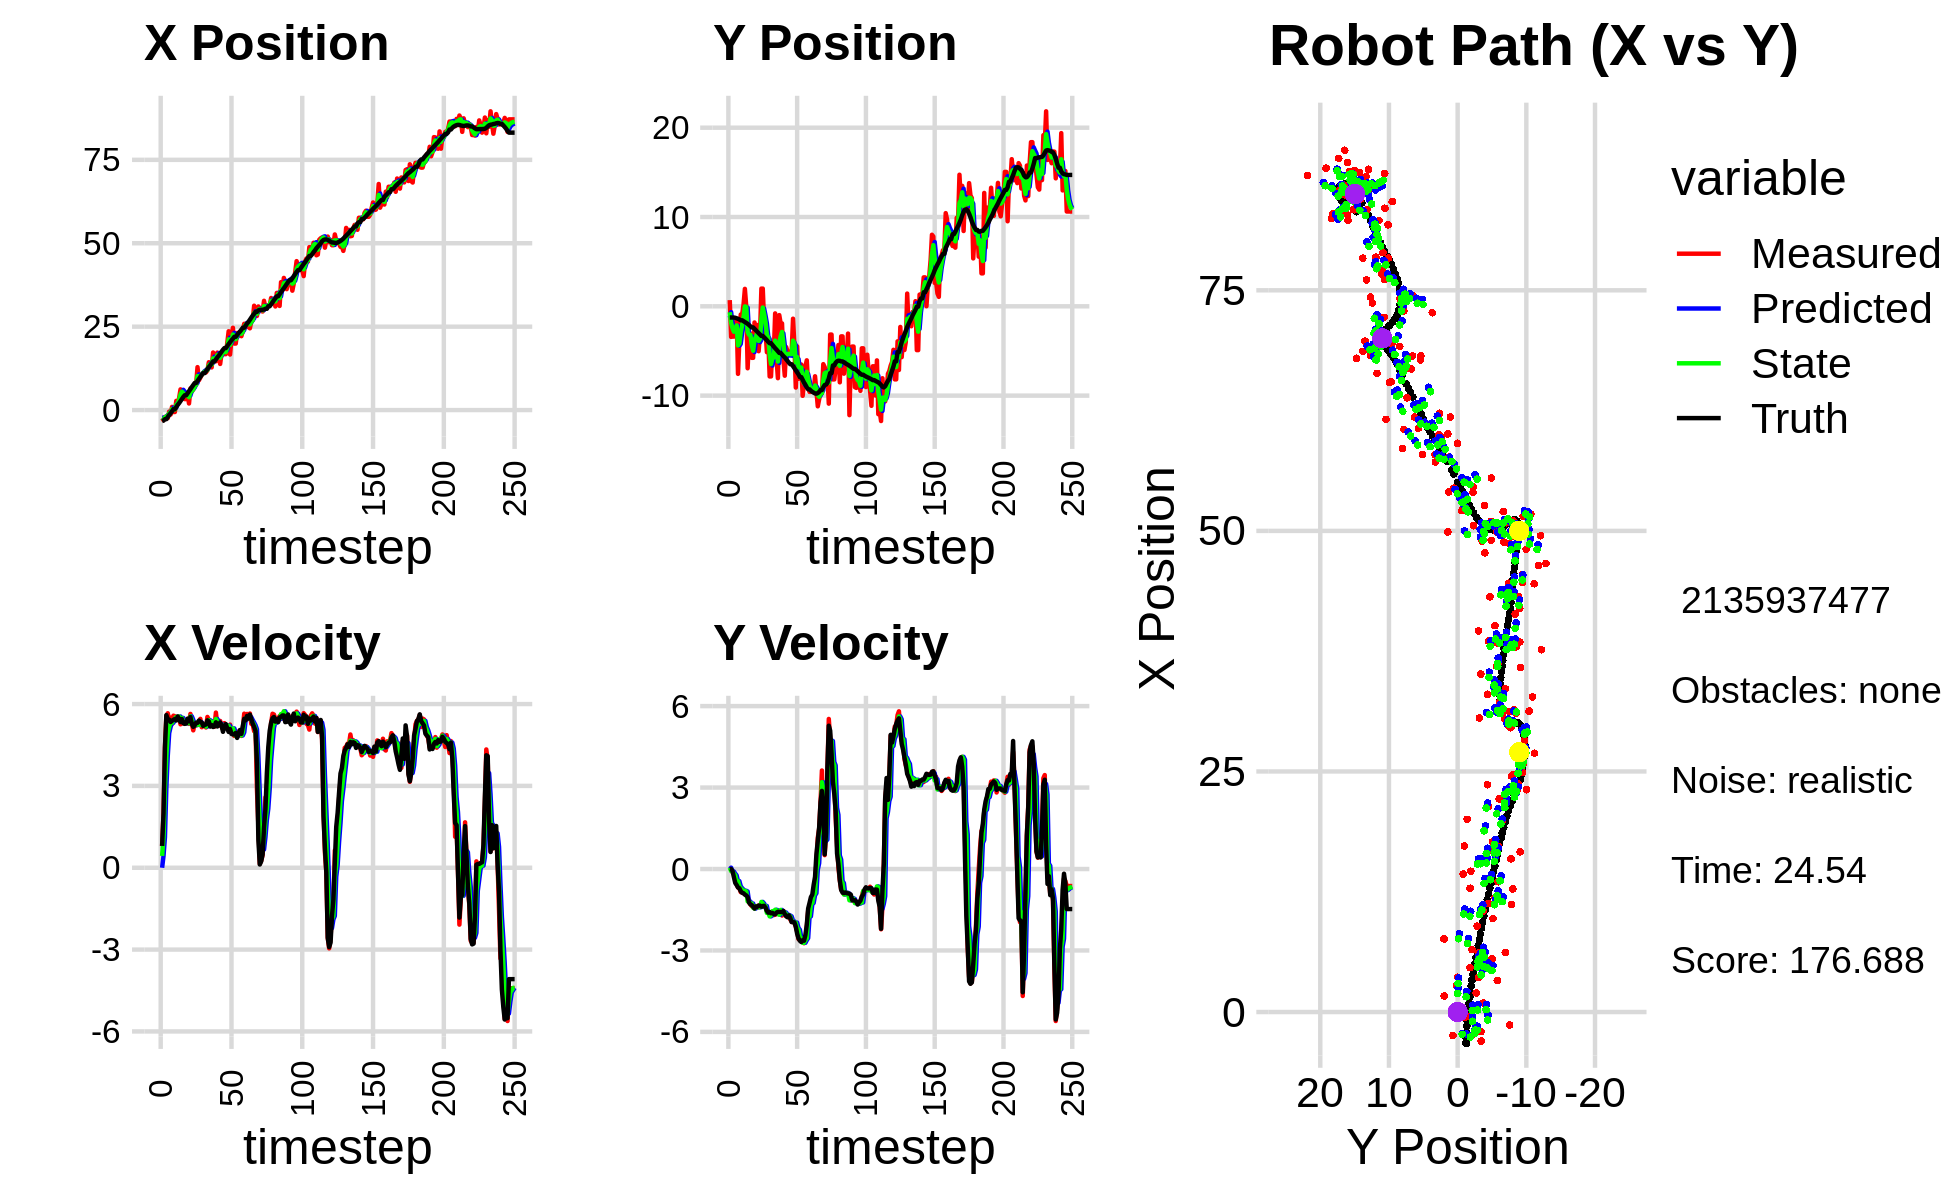

The data file committed next to this chart (first rows):
-4.320575118136287252e+00, -2.243815600972990598e+00, 0.000000000000000000e+00, 0.000000000000000000e+00, 0.000000000000000000e+00, 0.000000000000000000e+00, 0.000000000000000000e+00, 0.000000000000000000e+00, -2.287418901522631831e+00, -1.274847557819454691e+00, 0.000000000000000000e+00, 0.000000000000000000e+00, -3.287988424303411428e+00, -1.251973628645650871e+00, 0.000000000000000000e+00, 0.000000000000000000e+00, 0.000000000000000000e+00, -2.532673242967575788e-04
-2.437254547616770406e+00, 6.943616915351119578e-01, 8.009999956080570138e-01, -7.421661847373446121e-05, -2.287418901522631831e+00, -1.274847557819454691e+00, 0.000000000000000000e+00, 0.000000000000000000e+00, -2.316354711188779447e+00, -6.640329377590027393e-01, 4.336400042390490261e-01, 4.958917686211842396e-02, -3.284696340478253873e+00, -1.251973505713254387e+00, 8.000000000000000444e-01, 0.000000000000000000e+00, 8.000000119209289551e-01, 9.265495464205741882e-05
-3.016368537859669186e+00, -3.423146545928954065e+00, 1.992996117883527374e+00, -3.949144749950459291e-03, -2.272990710764874578e+00, -6.590740200727909226e-01, 4.336400042390490261e-01, 4.958917686211842396e-02, -2.585326581004451008e+00, -1.849694886971183116e+00, 1.119541864377260332e+00, -7.417337261140172222e-02, -3.148240804667635562e+00, -1.251993000203265316e+00, 2.000000000000000000e+00, 0.000000000000000000e+00, 2.000000000000000000e+00, 1.981508918106555939e-03
-2.036377727772136659e+00, -3.391473004950835257e+00, 4.405476591139641407e+00, -1.158687900482959637e-01, -2.473372394566724974e+00, -1.857112224232323250e+00, 1.119541864377260332e+00, -7.417337261140172222e-02, -2.236722267220856875e+00, -2.460826494269400033e+00, 2.940450722284993823e+00, -8.950290696396723256e-02, -2.720533132523273778e+00, -1.257152984018098163e+00, 4.399000000000000021e+00, -7.199999999999999456e-02, 4.400000095367431641e+00, 2.629501745104789734e-02
-2.036377727772136659e+00, -3.391473004950835257e+00, 5.564075851652258820e+00, -1.463412013048768778e-01, -1.942677194992357581e+00, -2.469776784965796779e+00, 2.940450722284993823e+00, -8.950290696396723256e-02, -1.907151892802888771e+00, -2.846223403388757678e+00, 4.103604403140494128e+00, -1.660483934785282334e-01, -2.720533132523273778e+00, -1.257152984018098163e+00, 5.594999999999999751e+00, -2.999999999999999889e-01, 5.603000164031982422e+00, 2.629501745104789734e-02
-2.415732920064767253e+00, -2.112483699827962802e+00, 5.663205066056254289e+00, -3.955223123158159715e-01, -1.496791452488839269e+00, -2.862828242736610296e+00, 4.103604403140494128e+00, -1.660483934785282334e-01, -1.864753583006506288e+00, -2.566751436104909079e+00, 4.935718001566250734e+00, -2.313717811410624658e-01, -2.085157156205364348e+00, -1.284601052554044109e+00, 5.442999999999999616e+00, -5.140000000000000124e-01, 5.467000007629394531e+00, 6.972749531269073486e-02
-4.549937243674637144e-01, -1.461995387459414042e+00, 5.415844090043413495e+00, -5.627252097909332118e-01, -1.371181782849881126e+00, -2.589888614219015395e+00, 4.935718001566250734e+00, -2.313717811410624658e-01, -9.551567047272255806e-01, -2.138844986053183739e+00, 5.159716598075889671e+00, -4.488293159161995671e-01, -1.459771871448954483e+00, -1.338061587689395093e+00, 5.431000000000000050e+00, -5.889999999999999680e-01, 5.462999820709228516e+00, 1.035320013761520386e-01
-1.352222978892321681e+00, -7.561352373946239602e+00, 5.504454929062436719e+00, -6.775632636388019270e-01, -4.391850449196366135e-01, -2.183727917644803895e+00, 5.159716598075889671e+00, -4.488293159161995671e-01, -8.251009968624500868e-01, -4.376799318993397137e+00, 5.322823771465467146e+00, -4.455025284141400643e-01, -9.418466086850301178e-01, -1.396250368063592262e+00, 5.344000000000000306e+00, -6.800000000000000488e-01, 5.387000083923339844e+00, 1.224775016307830811e-01
9.538950917898526560e-01, -3.740971268732390165e+00, 5.269478970850851596e+00, -7.092809335900517320e-01, -2.928186197159033943e-01, -4.421349571834810810e+00, 5.322823771465467146e+00, -4.455025284141400643e-01, 2.474110918842746809e-01, -4.148667280822480485e+00, 5.313810555167044924e+00, -6.332215583085815114e-01, -3.268678189889822061e-01, -1.474737824658874263e+00, 5.386000000000000121e+00, -7.079999999999999627e-01, 5.432000160217285156e+00, 1.337975561618804932e-01
-5.889455076679906975e-01, -9.214037227212278358e-01, 5.574329884667288404e+00, -8.515671720719865112e-01, 7.787921474009792400e-01, -4.211989436653338359e+00, 5.313810555167044924e+00, -6.332215583085815114e-01, 1.956152772877555179e-01, -2.882799978080814451e+00, 5.416812591348785233e+00, -7.050203944979122062e-01, 2.936995028294970278e-01, -1.563337044107234730e+00, 5.424999999999999822e+00, -8.179999999999999494e-01, 5.486000061035156250e+00, 1.515938192605972290e-01
-5.889455076679906975e-01, -9.214037227212278358e-01, 5.555547730622886426e+00, -8.486979005835865175e-01, 7.372965364226340412e-01, -2.953302017530605728e+00, 5.416812591348785233e+00, -7.050203944979122062e-01, 1.664589922528459942e-01, -2.136801271252087187e+00, 5.463087096523787878e+00, -7.552592168885019497e-01, 2.936995028294970278e-01, -1.563337044107234730e+00, 5.451999999999999957e+00, -8.760000000000000009e-01, 5.521999835968017578e+00, 1.515938192605972290e-01
2.752329707213753807e+00, 1.607113023289156173e-01, 5.469394189224503933e+00, -8.879228440114984577e-01, 7.127677019052247598e-01, -2.212327192940937159e+00, 5.463087096523787878e+00, -7.552592168885019497e-01, 1.587618538952286773e+00, -1.252571519057531058e+00, 5.527489112291470441e+00, -7.989638462225934212e-01, 9.190390113938340377e-01, -1.661439285886345152e+00, 5.399000000000000021e+00, -8.920000000000000151e-01, 5.472000122070312500e+00, 1.609398275613784790e-01
1.662884250620512150e+00, 1.953341973749182836e+00, 5.489881615658544156e+00, -9.294202826895250347e-01, 2.140367450181433817e+00, -1.332467903679790400e+00, 5.527489112291470441e+00, -7.989638462225934212e-01, 1.932004210423737156e+00, -1.174501587717369233e-02, 5.505454051611941679e+00, -7.998295327501785401e-01, 1.543020487145766451e+00, -1.764760004008497418e+00, 5.548000000000000043e+00, -9.429999999999999494e-01, 5.626999855041503906e+00, 1.677067875862121582e-01
3.615347385279542802e+00, -1.192407494292353765e-02, 5.513200453222161457e+00, -9.414186301430959025e-01, 2.482549615584931146e+00, -9.172796915219155744e-02, 5.505454051611941679e+00, -7.998295327501785401e-01, 2.968652366834178213e+00, -6.690771976139983646e-02, 5.543711823734113864e+00, -8.275053671529851718e-01, 2.074600457940860565e+00, -1.855104134948846406e+00, 5.455000000000000071e+00, -9.729999999999999760e-01, 5.540999889373779297e+00, 1.691259890794754028e-01
6.200434684856311662e+00, -6.936653898901328219e+00, 5.258178092049842434e+00, -1.013700328777751514e+00, 3.523023549207589866e+00, -1.496582564766983647e-01, 5.543711823734113864e+00, -8.275053671529851718e-01, 4.674288416067163610e+00, -2.875369842541929621e+00, 5.447216611760334004e+00, -1.191173213443588619e+00, 2.697433710332462820e+00, -1.965798185509180174e+00, 5.341999999999999638e+00, -1.028999999999999915e+00, 5.440000057220458984e+00, 1.904489845037460327e-01
5.922382831536024739e+00, -3.454672799661966387e+00, 5.488992036172823497e+00, -1.234034688043581962e+00, 5.219010077243196655e+00, -2.994487163886288439e+00, 5.447216611760334004e+00, -1.191173213443588619e+00, 5.521239402790682149e+00, -3.184459510094636681e+00, 5.491429223804010995e+00, -1.195960116023319975e+00, 3.314876794626153256e+00, -2.093307243690590180e+00, 5.451999999999999957e+00, -1.227999999999999980e+00, 5.589000225067138672e+00, 2.211430221796035767e-01
3.603885680763947441e+00, -3.031953679132254997e+00, 5.284685955954521397e+00, -1.299021705744847655e+00, 6.070382325171083338e+00, -3.304055521696968700e+00, 5.491429223804010995e+00, -1.195960116023319975e+00, 4.993753979473596338e+00, -3.193917592428455521e+00, 5.372666008247523273e+00, -1.270058095527242026e+00, 3.932617426139082717e+00, -2.238388166730680862e+00, 5.299999999999999822e+00, -1.302000000000000046e+00, 5.458000183105468750e+00, 2.410300225019454956e-01
3.287602305288331195e+00, -5.768527077250094059e+00, 5.363504127012250322e+00, -1.367130860735222164e+00, 5.531020580298348754e+00, -3.320923401981179524e+00, 5.372666008247523273e+00, -1.270058095527242026e+00, 4.568328005909351397e+00, -4.324245507922176657e+00, 5.299982079718109418e+00, -1.270459618404957025e+00, 4.438230752851399785e+00, -2.364682482024809129e+00, 5.275000000000000355e+00, -1.328000000000000069e+00, 5.440000057220458984e+00, 2.495804727077484131e-01
3.287602305288331195e+00, -5.768527077250094059e+00, 5.341127420713493557e+00, -1.413500594096991136e+00, 5.098326213881162694e+00, -4.451291469762672648e+00, 5.299982079718109418e+00, -1.270459618404957025e+00, 4.314544168142194103e+00, -4.979389918344033106e+00, 5.298222612082497562e+00, -1.426833534981943874e+00, 4.438230752851399785e+00, -2.364682482024809129e+00, 5.291000000000000369e+00, -1.385000000000000009e+00, 5.468999862670898438e+00, 2.587136328220367432e-01
4.611606269979660055e+00, -1.810189174174476889e+00, 5.460033644931006513e+00, -1.444968485673865599e+00, 4.844366429350444037e+00, -5.122073271842227271e+00, 5.298222612082497562e+00, -1.426833534981943874e+00, 4.746117718025947951e+00, -3.772929474894020530e+00, 5.380557151578669206e+00, -1.454899488539258545e+00, 5.045000314954560139e+00, -2.522041248387917101e+00, 5.461999999999999744e+00, -1.455000000000000071e+00, 5.652999877929687500e+00, 2.587136328220367432e-01
1.975370407048438359e+00, -2.695889809246642344e+00, 5.274702138779861826e+00, -1.390877965453551912e+00, 5.284173433183815050e+00, -3.918419423747946162e+00, 5.380557151578669206e+00, -1.454899488539258545e+00, 3.845652768121584408e+00, -3.427723383804149204e+00, 5.297504394143365047e+00, -1.364916308963213920e+00, 5.669626474377410297e+00, -2.688336299324216583e+00, 5.371000000000000441e+00, -1.375999999999999890e+00, 5.545000076293945312e+00, 2.578198313713073730e-01
6.478310376815286098e+00, -2.091285274927856097e+00, 5.639600933031183594e+00, -1.425618916614634024e+00, 4.375403207535921268e+00, -3.564215014700470530e+00, 5.297504394143365047e+00, -1.364916308963213920e+00, 5.281058508593278411e+00, -2.967247492689775168e+00, 5.550079368043678407e+00, -1.387470167003716615e+00, 6.289348840797809537e+00, -2.848899052733431692e+00, 5.525000000000000355e+00, -1.391000000000000014e+00, 5.697000026702880859e+00, 2.476001828908920288e-01
5.547791242903969078e+00, -5.027700709389626432e+00, 5.277098214395613773e+00, -1.341738165595302679e+00, 5.836066445397646518e+00, -3.105994509390146874e+00, 5.550079368043678407e+00, -1.387470167003716615e+00, 5.701609295401561361e+00, -3.878645852050186527e+00, 5.426390514947192933e+00, -1.411475620134128972e+00, 6.915081262794203987e+00, -3.006540821119167983e+00, 5.275000000000000355e+00, -1.348000000000000087e+00, 5.443999767303466797e+00, 2.489810436964035034e-01
6.158616066063197003e+00, -3.057281957068601841e+00, 5.037099979592715826e+00, -1.331061303275890451e+00, 6.244248346896280388e+00, -4.019793414063599357e+00, 5.426390514947192933e+00, -1.411475620134128972e+00, 6.203675558948196667e+00, -3.622619479651989938e+00, 5.208639619796912257e+00, -1.403243481157297357e+00, 7.514166116993129307e+00, -3.161350176625983277e+00, 5.166000000000000369e+00, -1.348999999999999977e+00, 5.340000152587890625e+00, 2.583462297916412354e-01
7.595865190181318560e+00, 1.984309388454608802e+00, 5.275787238843856031e+00, -1.390684503055691135e+00, 6.724539520927887537e+00, -3.762943827767719629e+00, 5.208639619796912257e+00, -1.403243481157297357e+00, 7.104745698078235527e+00, -1.453516638466181288e+00, 5.247754394618449503e+00, -1.211628117432489882e+00, 8.110878228978558369e+00, -3.319774911796283590e+00, 5.219000000000000306e+00, -1.387999999999999901e+00, 5.401000022888183594e+00, 2.577348351478576660e-01
7.595865190181318560e+00, 1.984309388454608802e+00, 5.216802204738869797e+00, -1.375136193556388386e+00, 7.629521137540080211e+00, -1.574679450209430343e+00, 5.247754394618449503e+00, -1.211628117432489882e+00, 7.614779362657619011e+00, -1.332182703809043911e-01, 5.229621030573956553e+00, -1.269349200903712394e+00, 8.110878228978558369e+00, -3.319774911796283590e+00, 5.317999999999999616e+00, -1.362999999999999989e+00, 5.489999771118164062e+00, 2.577348351478576660e-01
1.286523652086048486e+01, -1.818686173416571572e+00, 5.290291802838541280e+00, -1.338528754293397904e+00, 8.137741465715015110e+00, -2.601531904712756083e-01, 5.229621030573956553e+00, -1.269349200903712394e+00, 1.019014332968347603e+01, -8.858068564293093416e-01, 5.307630351818098724e+00, -1.374087583249271605e+00, 8.719562769009568726e+00, -3.477401303280273748e+00, 5.312000000000000277e+00, -1.356000000000000094e+00, 5.481999874114990234e+00, 2.478152811527252197e-01
8.923365563110625232e+00, -2.839693771372619580e+00, 5.285919767856828599e+00, -1.375679846828956165e+00, 1.072090636486528581e+01, -1.023215614754236391e+00, 5.307630351818098724e+00, -1.374087583249271605e+00, 9.949521924163072129e+00, -1.763959002416155109e+00, 5.241095333680132917e+00, -1.360895257173316386e+00, 9.331722498422335477e+00, -3.632848547227605529e+00, 5.397000000000000242e+00, -1.423000000000000043e+00, 5.580999851226806641e+00, 2.546056210994720459e-01
9.716108441328353607e+00, -5.139099643958437547e+00, 5.458593354505532069e+00, -1.552219622021566936e+00, 1.047363145753108604e+01, -1.900048528133486681e+00, 5.241095333680132917e+00, -1.360895257173316386e+00, 1.015266039251875618e+01, -3.199872079668157454e+00, 5.328808629190691093e+00, -1.616724619918184391e+00, 9.950790643446904227e+00, -3.799989031428143704e+00, 5.357999999999999652e+00, -1.542000000000000037e+00, 5.574999809265136719e+00, 2.770495116710662842e-01
1.050814606631622894e+01, -3.745053426586896439e+00, 5.152788557900338517e+00, -1.550461714832986448e+00, 1.068554125543782618e+01, -3.361544541659975849e+00, 5.328808629190691093e+00, -1.616724619918184391e+00, 1.060774147344281282e+01, -3.513992717118440190e+00, 5.226030713206422540e+00, -1.601199386882460551e+00, 1.056507515945128972e+01, -3.979674624333569000e+00, 5.325999999999999623e+00, -1.608000000000000096e+00, 5.563000202178955078e+00, 2.922800779342651367e-01
1.117851441340621754e+01, -7.851983116536735530e+00, 5.270266347351031833e+00, -1.614446516038892332e+00, 1.113034454476345481e+01, -3.674112655806686334e+00, 5.226030713206422540e+00, -1.601199386882460551e+00, 1.115277998199195686e+01, -5.352890574183207129e+00, 5.246043826261145071e+00, -1.743797927904209732e+00, 1.106771492955692615e+01, -4.131876515130434413e+00, 5.200000000000000178e+00, -1.586000000000000076e+00, 5.436999797821044922e+00, 2.972549796104431152e-01
1.117851441340621754e+01, -7.851983116536735530e+00, 5.211941681396458748e+00, -1.596579856643808526e+00, 1.167738436461807083e+01, -5.527270366973628057e+00, 5.246043826261145071e+00, -1.743797927904209732e+00, 1.146304505395981010e+01, -6.466434681732041057e+00, 5.212005393040244350e+00, -1.698362259030118615e+00, 1.106771492955692615e+01, -4.131876515130434413e+00, 5.232999999999999652e+00, -1.629000000000000004e+00, 5.480999946594238281e+00, 2.972549796104431152e-01
1.129293110958093571e+01, -4.518610986238529748e+00, 5.141510608720585296e+00, -1.597599064498769428e+00, 1.198424559326383410e+01, -6.636270907635053007e+00, 5.212005393040244350e+00, -1.698362259030118615e+00, 1.168193696410010318e+01, -5.786232453964810674e+00, 5.173534947448970911e+00, -1.550619150073833552e+00, 1.166732811963809802e+01, -4.317539261015971519e+00, 5.253000000000000114e+00, -1.614999999999999991e+00, 5.494999885559082031e+00, 3.012675344944000244e-01
1.188859006801546769e+01, -5.428338514900837630e+00, 5.528207996962171578e+00, -1.697646975693687166e+00, 1.219929045884500063e+01, -5.941294368972194206e+00, 5.173534947448970911e+00, -1.550619150073833552e+00, 1.206938111369537481e+01, -5.740856698962062410e+00, 5.360452086741499755e+00, -1.582555937067636531e+00, 1.227009415647725810e+01, -4.503889844715700086e+00, 5.402999999999999581e+00, -1.657999999999999918e+00, 5.651999950408935547e+00, 2.979469001293182373e-01
1.433827197557685551e+01, -7.948580249108382345e-01, 5.430682099808935348e+00, -1.681343593742277820e+00, 1.260542632236952443e+01, -5.899112292668825752e+00, 5.360452086741499755e+00, -1.582555937067636531e+00, 1.335949325806192078e+01, -3.846990918100770429e+00, 5.409908236481554056e+00, -1.500589533548559729e+00, 1.289071106910479081e+01, -4.694751070372481294e+00, 5.365999999999999659e+00, -1.667000000000000037e+00, 5.618999958038330078e+00, 3.002414405345916748e-01
1.354087778958987265e+01, -5.883763837006575237e+00, 5.364964004549877430e+00, -1.663686084257034903e+00, 1.390048408171007566e+01, -3.997049871455626402e+00, 5.409908236481554056e+00, -1.500589533548559729e+00, 1.374579594006497629e+01, -4.776026135131322015e+00, 5.374065174361557062e+00, -1.517768741857706827e+00, 1.340103173249768354e+01, -4.853235052487696599e+00, 5.174999999999999822e+00, -1.606999999999999984e+00, 5.419000148773193359e+00, 3.006987273693084717e-01
1.278726863892423005e+01, -8.046972321481231205e+00, 5.202916199366237393e+00, -1.567807127233738163e+00, 1.428320245750113138e+01, -4.927803009317092808e+00, 5.374065174361557062e+00, -1.517768741857706827e+00, 1.362833695776651055e+01, -6.180787435655695106e+00, 5.282790181671119356e+00, -1.656446717452689565e+00, 1.399748635271293473e+01, -5.035718248993497070e+00, 5.230999999999999872e+00, -1.576000000000000068e+00, 5.462999820709228516e+00, 2.926787137985229492e-01
1.725140810003274794e+01, -9.846151338968018862e-01, 5.210434115411982425e+00, -1.601492946556259955e+00, 1.415661597593362231e+01, -6.346432107400963751e+00, 5.282790181671119356e+00, -1.656446717452689565e+00, 1.548350132808126567e+01, -4.156902570269581432e+00, 5.337034556014388365e+00, -1.685777134150620915e+00, 1.459368348115800984e+01, -5.217495249349241249e+00, 5.160000000000000142e+00, -1.580000000000000071e+00, 5.395999908447265625e+00, 2.981977760791778564e-01
1.462750995157633582e+01, -1.912388847187821428e+00, 5.173112252990055282e+00, -1.559268193375460410e+00, 1.601720478368270406e+01, -4.325480283684643545e+00, 5.337034556014388365e+00, -1.685777134150620915e+00, 1.540865233587959082e+01, -3.356967377683572007e+00, 5.250147670115910437e+00, -1.508043641529370094e+00, 1.459368348115800984e+01, -5.217495249349241249e+00, 5.179999999999999716e+00, -1.580999999999999961e+00, 5.415999889373779297e+00, 2.927570343017578125e-01
1.462750995157633582e+01, -1.912388847187821428e+00, 5.688221452978245551e+00, -1.714531283054679944e+00, 1.593366710289118160e+01, -3.507771741836509083e+00, 5.250147670115910437e+00, -1.508043641529370094e+00, 1.537748278617533693e+01, -2.869507691849199738e+00, 5.453071072205366576e+00, -1.559397880193523767e+00, 1.518748307277336629e+01, -5.398865745914907421e+00, 5.331000000000000405e+00, -1.584999999999999964e+00, 5.561999797821044922e+00, 2.927570343017578125e-01
1.723099923149126766e+01, -5.885315524652003027e+00, 5.231149985706855077e+00, -1.543109129461831985e+00, 1.592278989339587270e+01, -3.025447479868552225e+00, 5.453071072205366576e+00, -1.559397880193523767e+00, 1.648244955617208163e+01, -4.174862419907740652e+00, 5.369346090959967732e+00, -1.636665182889784909e+00, 1.579720902452433329e+01, -5.580617473958013441e+00, 5.179000000000000270e+00, -1.548000000000000043e+00, 5.406000137329101562e+00, 2.868492603302001953e-01
1.592121839532977035e+01, -7.770117566977457813e+00, 5.216225379879520396e+00, -1.592830419313379320e+00, 1.701938416526807885e+01, -4.338528938196718698e+00, 5.369346090959967732e+00, -1.636665182889784909e+00, 1.654689552926900475e+01, -5.735153035916200182e+00, 5.250935864253857055e+00, -1.602780428571919602e+00, 1.629279160501439705e+01, -5.728031681055383295e+00, 5.229000000000000092e+00, -1.657999999999999918e+00, 5.486000061035156250e+00, 2.963676154613494873e-01
1.382647418985156662e+01, -4.565605090986164072e+00, 5.381357100820439499e+00, -1.737821373554231164e+00, 1.707198911569438948e+01, -5.895431078773392564e+00, 5.250935864253857055e+00, -1.602780428571919602e+00, 1.566874364822142240e+01, -5.359742348282428459e+00, 5.273966404573600109e+00, -1.669129084595415424e+00, 1.689630723025051040e+01, -5.916861103357722307e+00, 5.325999999999999623e+00, -1.735000000000000098e+00, 5.602000236511230469e+00, 3.123618364334106445e-01
1.700902995506034188e+01, -5.045239614131807215e+00, 5.168846754525056930e+00, -1.756048244227040200e+00, 1.619614028867878375e+01, -5.526655256741969779e+00, 5.273966404573600109e+00, -1.669129084595415424e+00, 1.654384946703646264e+01, -5.335515980073497921e+00, 5.240518279987418815e+00, -1.689333257875797578e+00, 1.750417542490494682e+01, -6.117854164786868942e+00, 5.214000000000000412e+00, -1.776999999999999913e+00, 5.508999824523925781e+00, 3.275026977062225342e-01
1.767951193501011531e+01, -5.082077429912404298e+00, 5.074903746250749137e+00, -1.734104975521487457e+00, 1.706790129503520603e+01, -5.504449305861077946e+00, 5.240518279987418815e+00, -1.689333257875797578e+00, 1.732737179746434819e+01, -5.334288843990493412e+00, 5.174190760440397163e+00, -1.711915649959241170e+00, 1.808942246472780013e+01, -6.317379998302980582e+00, 4.983999999999999986e+00, -1.705999999999999961e+00, 5.267000198364257812e+00, 3.292633891105651855e-01
1.676179730912623000e+01, -5.096775816001657411e+00, 5.300317340042829173e+00, -1.859388676933272588e+00, 1.784479087350838711e+01, -5.505480408986417551e+00, 5.174190760440397163e+00, -1.711915649959241170e+00, 1.738141937997610853e+01, -5.347582036380031489e+00, 5.211026204412355867e+00, -1.743162926961622894e+00, 1.857773709308719390e+01, -6.485259101749604405e+00, 5.182999999999999829e+00, -1.798999999999999932e+00, 5.486999988555908203e+00, 3.373936116695404053e-01
1.676179730912623000e+01, -5.096775816001657411e+00, 5.200924314189212083e+00, -1.948666512351560742e+00, 1.790252200041734554e+01, -5.521898329076194045e+00, 5.211026204412355867e+00, -1.743162926961622894e+00, 1.740732429286455485e+01, -5.349099045611936276e+00, 5.194599288228314293e+00, -1.894627548355015234e+00, 1.857773709308719390e+01, -6.485259101749604405e+00, 5.267000000000000348e+00, -1.953999999999999959e+00, 5.618000030517578125e+00, 3.584874272346496582e-01
2.003017175176322340e+01, -1.387287663377387181e+00, 5.112900155019974413e+00, -1.915685887968501033e+00, 1.792678422168738450e+01, -5.538561800447437733e+00, 5.194599288228314293e+00, -1.894627548355015234e+00, 1.882824139921428497e+01, -3.847134732098017373e+00, 5.213647730080214870e+00, -1.929503303371498557e+00, 1.918032574668938395e+01, -6.702674435438140677e+00, 5.108999999999999986e+00, -1.949999999999999956e+00, 5.467999935150146484e+00, 3.584874272346496582e-01
2.362607073765936150e+01, -4.325897501933216205e+00, 5.088141229898055506e+00, -1.986016530092947763e+00, 1.934960617222230539e+01, -4.040085062435167629e+00, 5.213647730080214870e+00, -1.929503303371498557e+00, 2.120031386746303070e+01, -4.154401809500521736e+00, 5.203368124951355256e+00, -1.983876981752298763e+00, 1.976961255103170245e+01, -6.928086327405551970e+00, 4.979000000000000092e+00, -1.965999999999999970e+00, 5.353000164031982422e+00, 3.721360564231872559e-01
1.664325070396398232e+01, -9.098047422416506436e+00, 5.247372641737716670e+00, -2.121480292495698805e+00, 2.172065067995816534e+01, -4.352789507675751679e+00, 5.203368124951355256e+00, -1.983876981752298763e+00, 1.954322957550893491e+01, -6.295827292408342046e+00, 5.072278655917524581e+00, -1.974937951806193137e+00, 2.034357094807763033e+01, -7.155246781310110826e+00, 5.086000000000000298e+00, -2.120000000000000107e+00, 5.511000156402587891e+00, 3.842024505138397217e-01
2.132536125228867974e+01, -4.488094138176110803e+00, 5.027880863934308664e+00, -2.302458759362168816e+00, 2.005045744110068640e+01, -6.493321087588961760e+00, 5.072278655917524581e+00, -1.974937951806193137e+00, 2.060195294470592486e+01, -5.684380357318640442e+00, 5.066121023610757668e+00, -2.174395393353931727e+00, 2.092456936856856586e+01, -7.400634334922004065e+00, 4.905000000000000249e+00, -2.383000000000000007e+00, 5.453999996185302734e+00, 4.294357001781463623e-01
2.467029595402877362e+01, -8.120045022693355818e+00, 4.945620087512699214e+00, -2.581875850506079928e+00, 2.110856504706699965e+01, -5.901819896654033393e+00, 5.066121023610757668e+00, -2.174395393353931727e+00, 2.263515896630702784e+01, -6.830477123031560183e+00, 5.108400756331652026e+00, -2.235859412996394013e+00, 2.139610981984030502e+01, -7.629734084905738456e+00, 4.889000000000000234e+00, -2.555000000000000160e+00, 5.515999794006347656e+00, 4.811339676380157471e-01
1.993342542644466775e+01, -6.517857835824740320e+00, 4.832893650350770898e+00, -2.612886240027370910e+00, 2.314599904194019331e+01, -7.054063064331199229e+00, 5.108400756331652026e+00, -2.235859412996394013e+00, 2.174257356316162060e+01, -6.834987586004464433e+00, 4.954002341876995175e+00, -2.521443143394154429e+00, 2.195740723589199561e+01, -7.929005191792978913e+00, 4.886999999999999567e+00, -2.644000000000000128e+00, 5.556000232696533203e+00, 4.956335425376892090e-01
1.993342542644466775e+01, -6.517857835824740320e+00, 4.874237966232258579e+00, -2.635238892886231366e+00, 2.223797379734931923e+01, -7.087131900343879742e+00, 4.954002341876995175e+00, -2.521443143394154429e+00, 2.124879680414756677e+01, -6.861763450383179475e+00, 4.839034499285319590e+00, -2.547441429715599170e+00, 2.195740723589199561e+01, -7.929005191792978913e+00, 4.945000000000000284e+00, -2.689000000000000057e+00, 5.629000186920166016e+00, 4.956335425376892090e-01
2.310393315551861804e+01, -1.002137355677577624e+01, 4.814835686018756888e+00, -2.641859657127424210e+00, 2.173270025407610007e+01, -7.116507593354739036e+00, 4.839034499285319590e+00, -2.547441429715599170e+00, 2.232671559035257047e+01, -8.282949442903760229e+00, 4.842687023317602701e+00, -2.714959988355904574e+00, 2.252347588562652803e+01, -8.236720607803212246e+00, 4.759999999999999787e+00, -2.624000000000000110e+00, 5.434999942779541016e+00, 5.018380880355834961e-01
2.301850258915696301e+01, -8.647535035299817707e+00, 4.996645023261072183e+00, -2.734585094928146720e+00, 2.281098429268433136e+01, -8.554445441739350287e+00, 4.842687023317602701e+00, -2.714959988355904574e+00, 2.290138617413634137e+01, -8.593567112348218018e+00, 4.934553369416345703e+00, -2.718022358368600067e+00, 2.307353806511563477e+01, -8.539402530964334659e+00, 4.892000000000000348e+00, -2.640000000000000124e+00, 5.559000015258789062e+00, 5.007557868957519531e-01
2.237302911279040885e+01, -6.715349482391945735e+00, 5.024690693191454116e+00, -2.682703965710343752e+00, 2.339484151107797771e+01, -8.865369348185078380e+00, 4.934553369416345703e+00, -2.718022358368600067e+00, 2.295474705170378371e+01, -8.001704316081351465e+00, 4.963473039838447676e+00, -2.621768728621480804e+00, 2.354157662389845029e+01, -8.793030785300231855e+00, 5.049999999999999822e+00, -2.430000000000000160e+00, 5.605000019073486328e+00, 4.904017448425292969e-01
2.215037298221215067e+01, -6.047657059369440091e+00, 4.832073697561874326e+00, -2.130733730854400321e+00, 2.345109435568762990e+01, -8.263881188943500433e+00, 4.963473039838447676e+00, -2.621768728621480804e+00, 2.289202491796477545e+01, -7.331081722238900866e+00, 4.850539512468864167e+00, -2.544306618885040727e+00, 2.411201119460488940e+01, -9.079873608079875424e+00, 4.908000000000000362e+00, -2.053999999999999826e+00, 5.320000171661376953e+00, 4.153078496456146240e-01
2.369633972689742762e+01, -8.858868794642729583e+00, 5.091723167219140755e+00, -1.527812497059910291e+00, 2.337707886921166178e+01, -7.585512384127405028e+00, 4.850539512468864167e+00, -2.544306618885040727e+00, 2.352415160067010902e+01, -8.106919260091332902e+00, 4.959575630905315613e+00, -1.768907861783235891e+00, 2.468457818034860196e+01, -9.297974155299447929e+00, 5.192999999999999616e+00, -1.453000000000000069e+00, 5.393000125885009766e+00, 2.915100455284118652e-01
2.585219001770309433e+01, -9.581930579761818834e+00, 5.648211205430905046e+00, -1.694791209633679463e+00, 2.402010916376064031e+01, -8.283810046269657335e+00, 4.959575630905315613e+00, -1.768907861783235891e+00, 2.481208400339322395e+01, -8.808719185873671975e+00, 5.398466034826548743e+00, -1.745083876522295352e+00, 2.468457818034860196e+01, -9.297974155299447929e+00, 5.459999999999999964e+00, -1.249000000000000110e+00, 5.600999832153320312e+00, 2.915100455284118652e-01
2.585219001770309433e+01, -9.581930579761818834e+00, 5.564759752514804703e+00, -1.167922695149950174e+00, 2.535193060687587874e+01, -8.983227573525901732e+00, 5.398466034826548743e+00, -1.745083876522295352e+00, 2.557487546997647243e+01, -9.229327941571407123e+00, 5.476513306958491256e+00, -1.300889163483892830e+00, 2.529625916468817692e+01, -9.453568981529636872e+00, 5.405000000000000249e+00, -1.034000000000000030e+00, 5.502999782562255859e+00, 2.068756967782974243e-01
... 190 more rows
